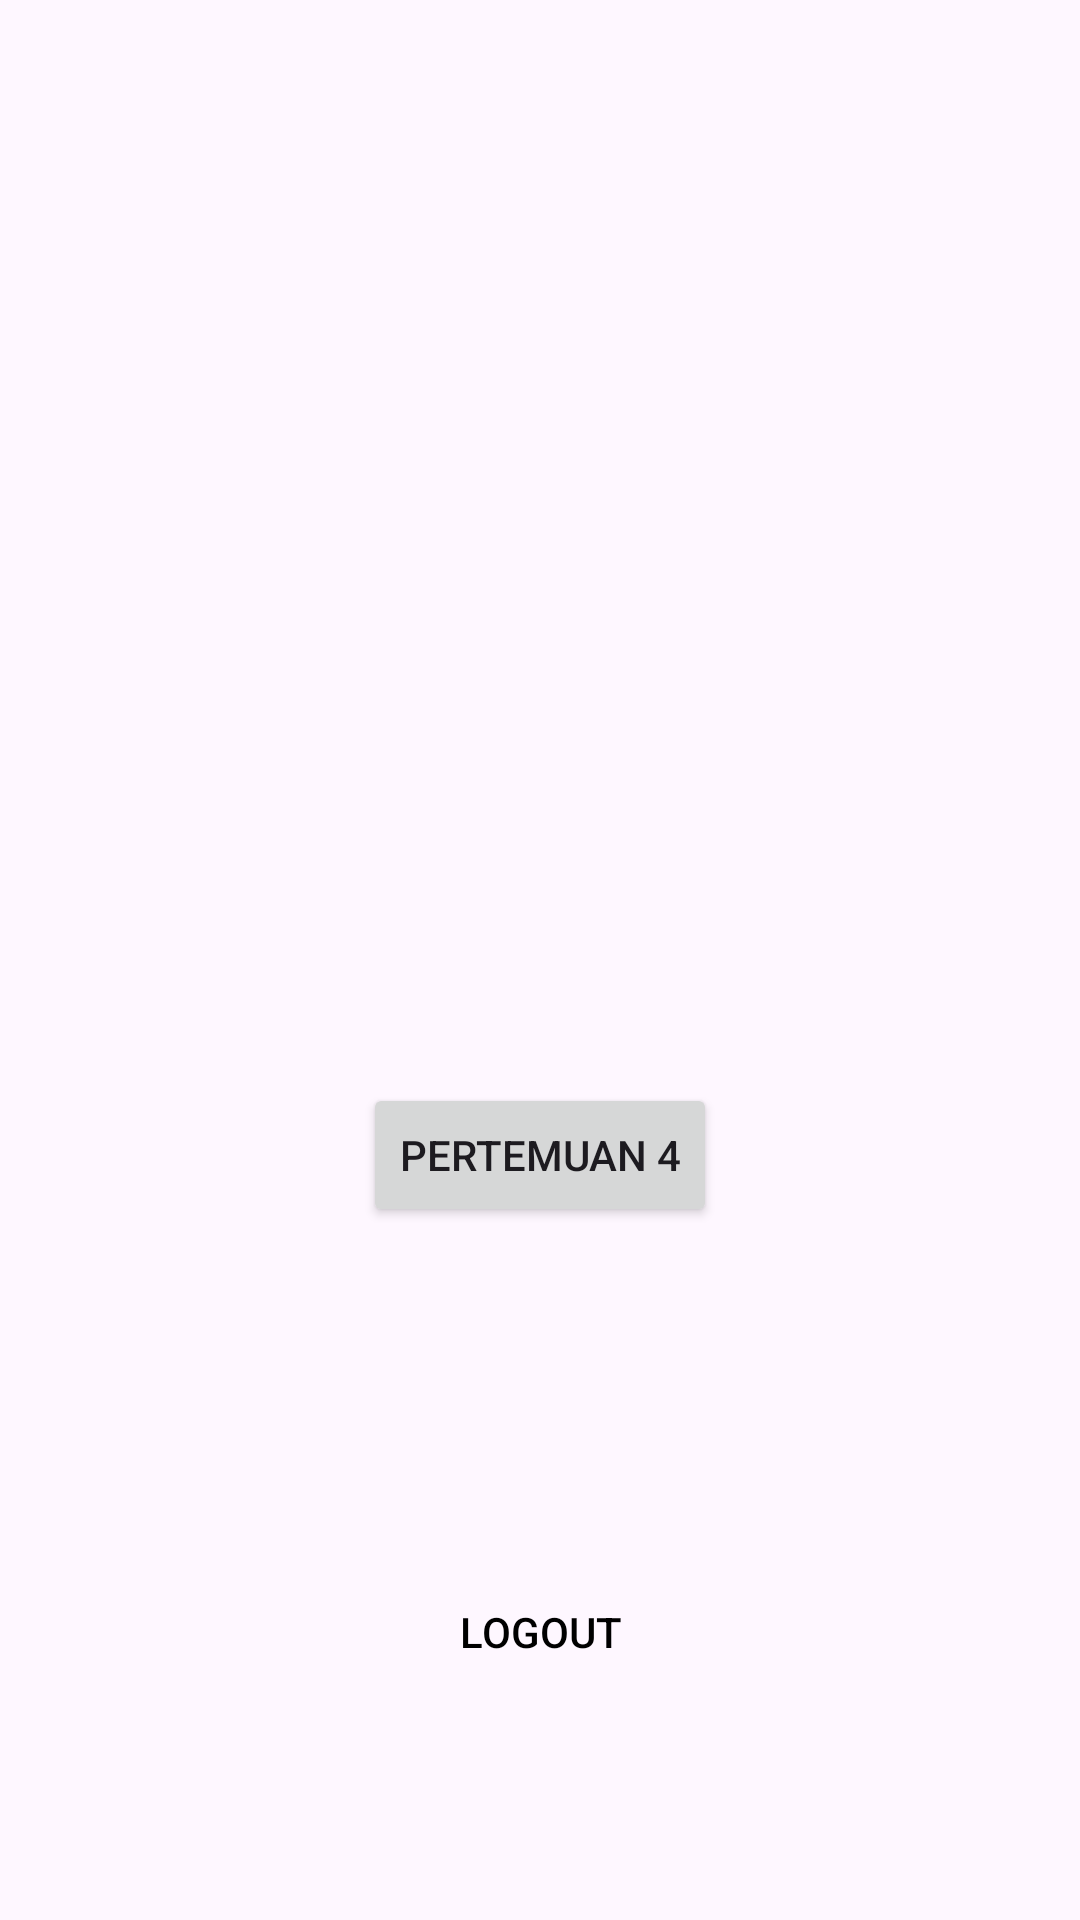

The Android layout XML behind this screen, and the referenced resources:
<!-- AndroidManifest.xml: application theme Theme.SZApps -->
<!-- res/layout/activity_main.xml -->
<?xml version="1.0" encoding="utf-8"?>
<androidx.constraintlayout.widget.ConstraintLayout xmlns:android="http://schemas.android.com/apk/res/android"
    xmlns:app="http://schemas.android.com/apk/res-auto"
    xmlns:tools="http://schemas.android.com/tools"
    android:id="@+id/main"
    android:layout_width="match_parent"
    android:layout_height="match_parent"
    tools:context=".MainActivity">


    <Button
        android:id="@+id/btnToFourth"
        android:layout_width="wrap_content"
        android:layout_height="wrap_content"
        android:layout_centerInParent="true"
        android:text="Pertemuan 4"
        app:layout_constraintBottom_toBottomOf="parent"
        app:layout_constraintEnd_toEndOf="parent"
        app:layout_constraintStart_toStartOf="parent"
        app:layout_constraintTop_toTopOf="parent"
        app:layout_constraintVertical_bias="0.61" />

    <Button
        android:id="@+id/btnLogout"
        android:layout_width="match_parent"
        android:layout_height="wrap_content"
        android:layout_marginBottom="72dp"
        android:background="@null"
        android:backgroundTint="@color/white"
        android:text="Logout"
        android:textColor="@android:color/background_dark"
        app:layout_constraintBottom_toBottomOf="parent"
        tools:layout_editor_absoluteX="16dp" />

</androidx.constraintlayout.widget.ConstraintLayout>
<!-- resources referenced by this layout -->
<resources>
  <color name="white">#FFFFFFFF</color>
  <style name="Theme.SZApps" parent="Base.Theme.SZApps" />
  <style name="Base.Theme.SZApps" parent="Theme.Material3.DayNight.NoActionBar">
          
          
      </style>
</resources>
